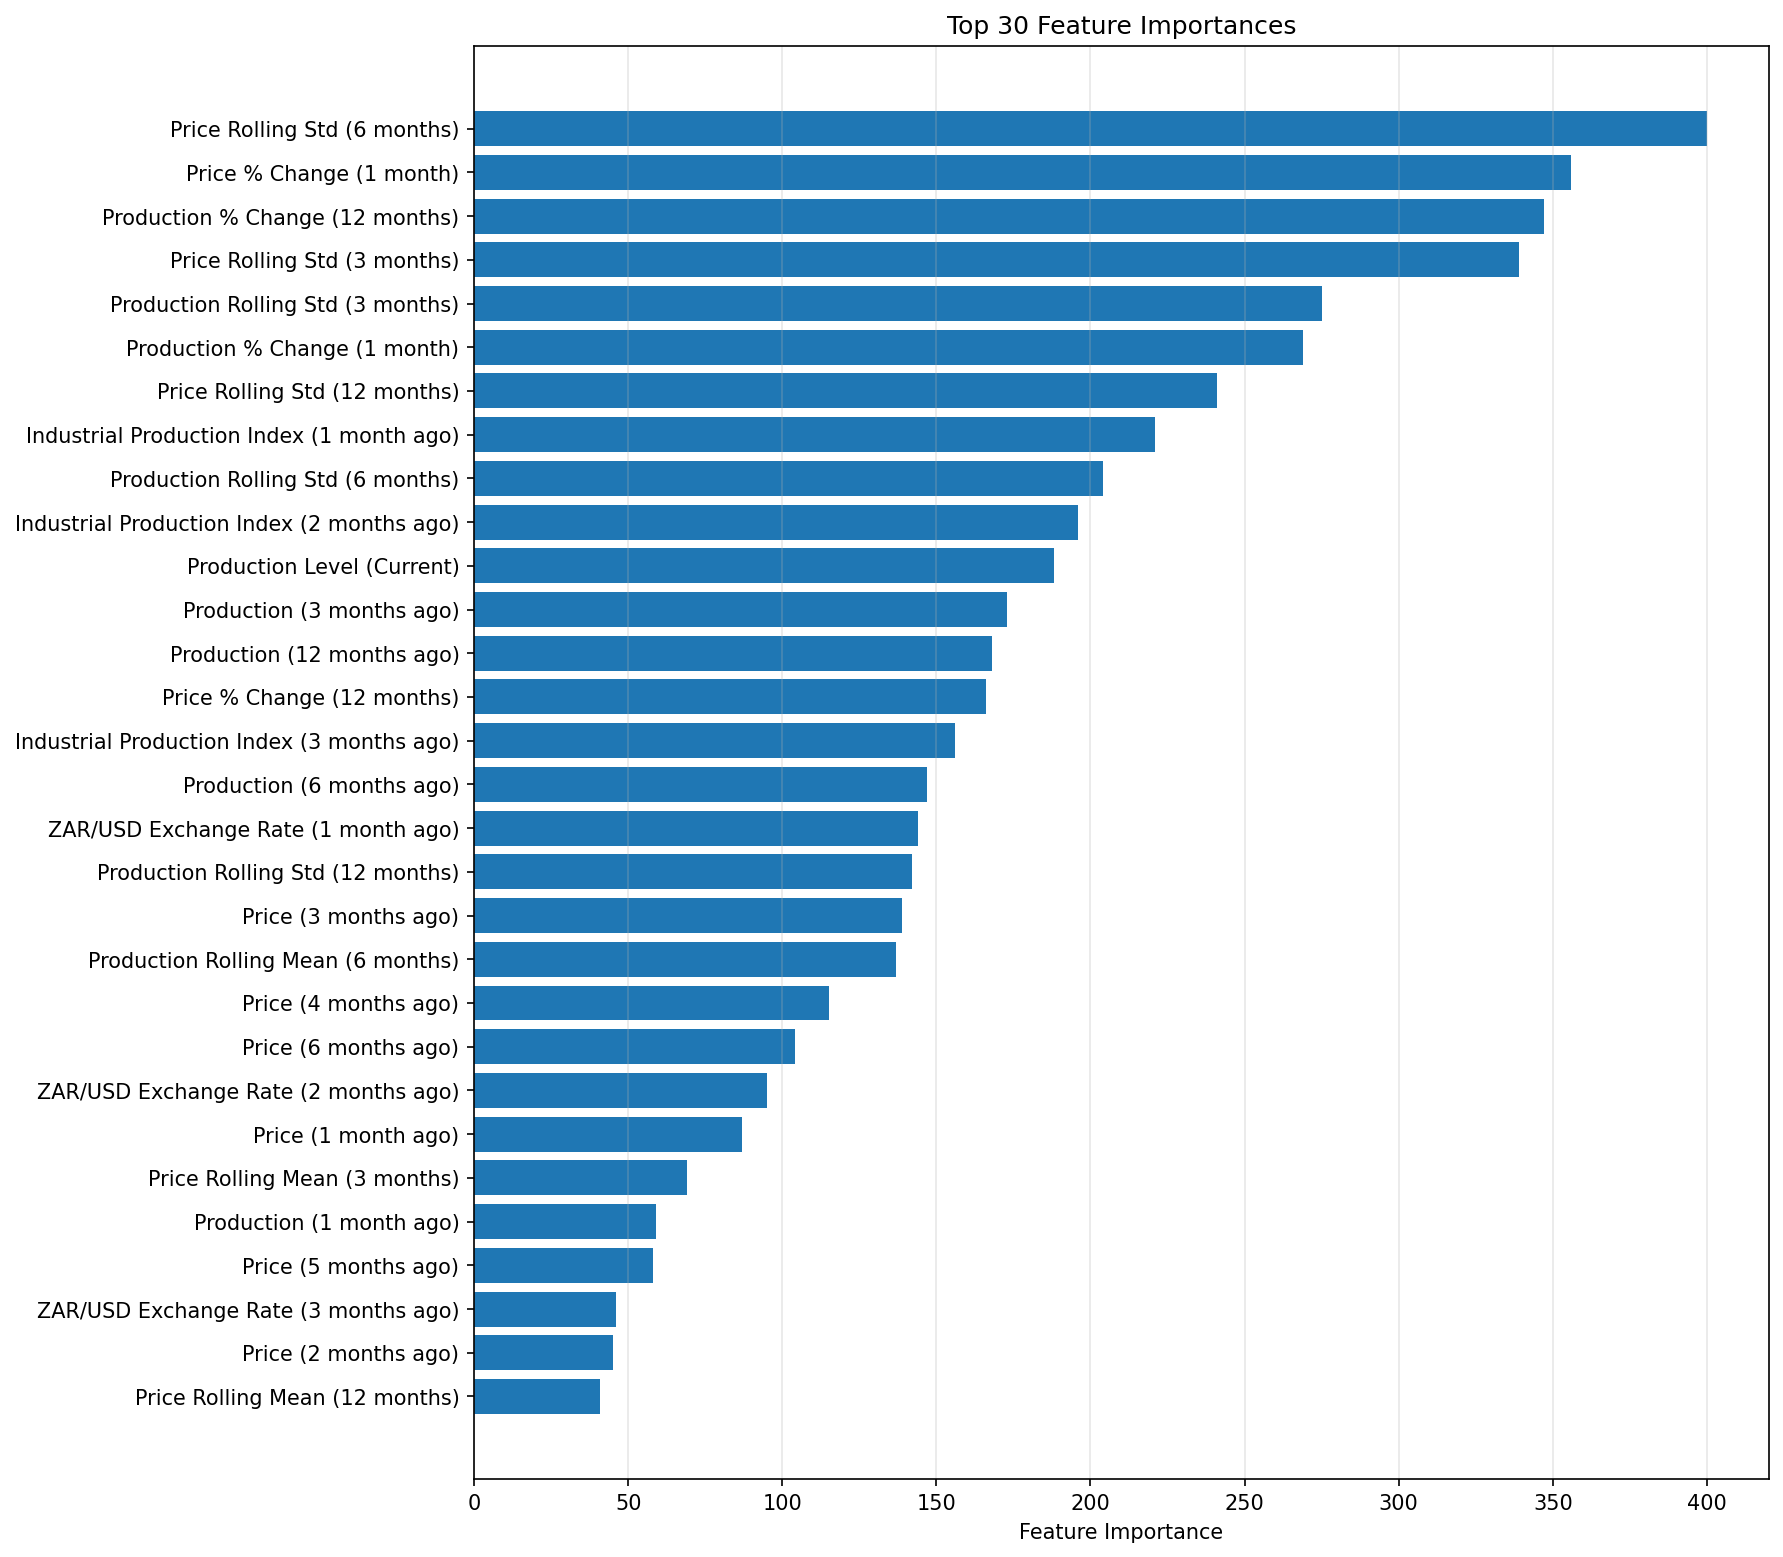

Data behind this chart, as committed beside it:
feature, importance
price_roll_std_6, 400.0
price_pct_change_1, 356.0
y_pct_change_12, 347.0
price_roll_std_3, 339.0
y_roll_std_3, 275.0
y_pct_change_1, 269.0
price_roll_std_12, 241.0
industrial_production_index_lag_1, 221.0
y_roll_std_6, 204.0
industrial_production_index_lag_2, 196.0
y_level, 188.0
y_lag_3, 173.0
y_lag_12, 168.0
price_pct_change_12, 166.0
industrial_production_index_lag_3, 156.0
y_lag_6, 147.0
exrate_zar_usd_lag_1, 144.0
y_roll_std_12, 142.0
price_lag_3, 139.0
y_roll_mean_6, 137.0
price_lag_4, 115.0
price_lag_6, 104.0
exrate_zar_usd_lag_2, 95.0
price_lag_1, 87.0
price_roll_mean_3, 69.0
y_lag_1, 59.0
price_lag_5, 58.0
exrate_zar_usd_lag_3, 46.0
price_lag_2, 45.0
price_roll_mean_12, 41.0
